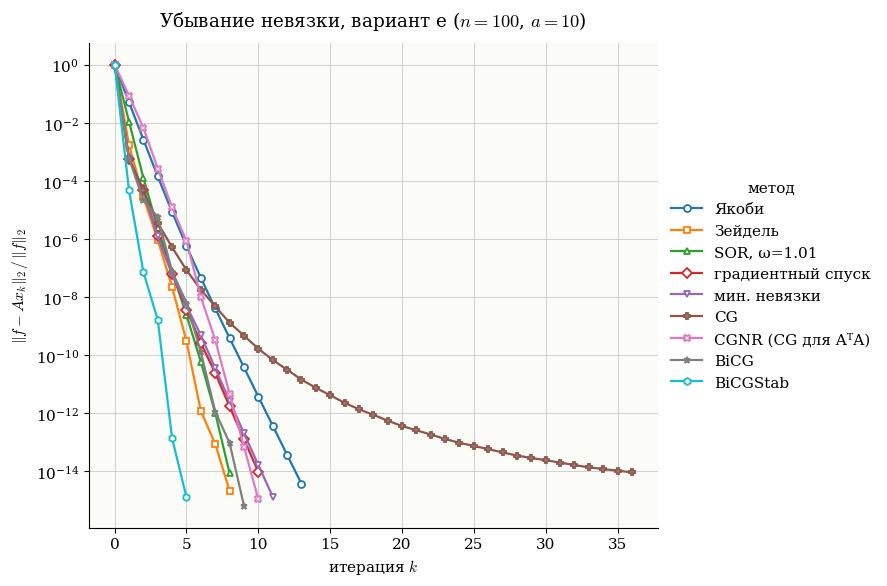
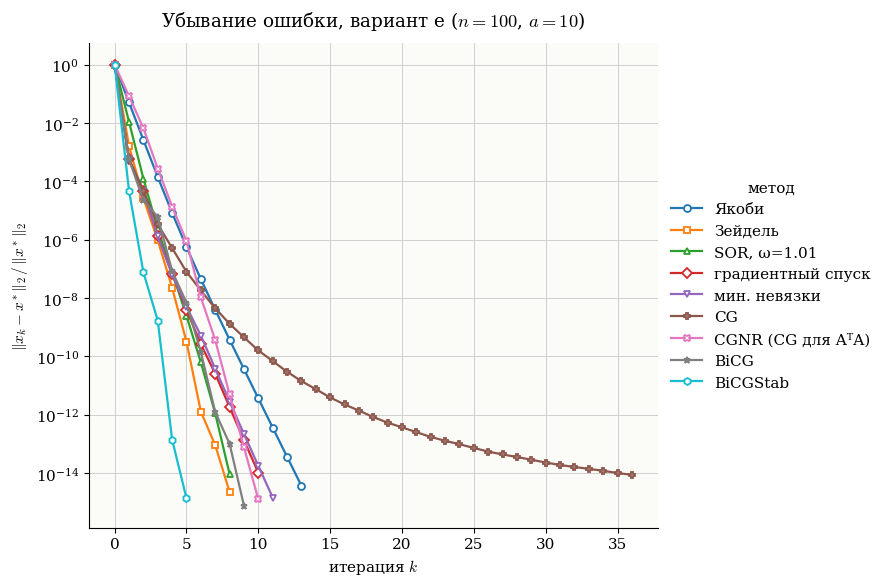

The matplotlib source for these figures, in order:
import numpy as np
import matplotlib
matplotlib.use("Agg")
import matplotlib.pyplot as plt


N = 100
a = 10
b = lambda i, j: 1 / i
fi = lambda i: i

A = np.zeros((N, N))
f = np.zeros(N)
for i in range(1, N + 1):
    for j in range(1, min(i + 1, N) + 1):  # b_ij левее диагонали и b_i,i+1
        A[i-1, j-1] = a if j == i else b(i, j)
    f[i-1] = fi(i)

TOL = 1e-14
MAXIT = 1000



def gauss(A, f):
    M = np.column_stack([A, f])
    n = len(f)
    for k in range(n):
        p = k + np.argmax(np.abs(M[k:, k]))
        M[[k, p]] = M[[p, k]]
        for i in range(k + 1, n):
            M[i, k:] -= M[i, k] / M[k, k] * M[k, k:]
    x = np.zeros(n)
    for i in range(n - 1, -1, -1):
        x[i] = (M[i, n] - M[i, i+1:n] @ x[i+1:]) / M[i, i]
    return x

def lu(A):
    n = len(A)
    L, U = np.eye(n), np.zeros((n, n))
    for i in range(n):
        U[i, i:] = A[i, i:] - L[i, :i] @ U[:i, i:]
        L[i+1:, i] = (A[i+1:, i] - L[i+1:, :i] @ U[:i, i]) / U[i, i]
    return L, U

def lu_solve(L, U, f):
    n = len(f)
    y = np.zeros(n)
    for i in range(n):
        y[i] = f[i] - L[i, :i] @ y[:i]
    x = np.zeros(n)
    for i in range(n - 1, -1, -1):
        x[i] = (y[i] - U[i, i+1:] @ x[i+1:]) / U[i, i]
    return x


# Iterational ones

def jacobi(A, f, x):
    d = np.diag(A)
    while True:
        x = (f - (A @ x - d*x)) / d
        yield x

def sor(A, f, x, w):
    n = len(f)
    while True:
        for i in range(n):
            s = A[i, :i] @ x[:i] + A[i, i+1:] @ x[i+1:]
            x[i] = (1 - w)*x[i] + w*(f[i] - s) / A[i, i]
        yield x.copy()

def seidel(A, f, x):
    return sor(A, f, x, 1.0)

def steepest(A, f, x):
    while True:
        r = f - A @ x
        x = x + (r @ r) / (A @ r @ r) * r
        yield x

def minres(A, f, x):
    while True:
        r = f - A @ x
        Ar = A @ r
        x = x + (Ar @ r) / (Ar @ Ar) * r
        yield x

def cg(A, f, x):
    r = f - A @ x
    z = r.copy()
    while True:
        Az = A @ z
        alpha = (r @ r) / (Az @ z)
        x = x + alpha*z
        r1 = r - alpha*Az
        z = r1 + (r1 @ r1) / (r @ r) * z
        r = r1
        yield x

def cgnr(A, f, x):
    yield from cg(A.T @ A, A.T @ f, x)

def bicg(A, f, x):
    r = f - A @ x
    p, z, s = r.copy(), r.copy(), r.copy()
    while True:
        Az = A @ z
        alpha = (p @ r) / (s @ Az)
        x = x + alpha*z
        r1 = r - alpha*Az
        p1 = p - alpha*(A.T @ s)
        beta = (p1 @ r1) / (p @ r)
        z = r1 + beta*z
        s = p1 + beta*s
        r, p = r1, p1
        yield x

def bicgstab(A, f, x):
    r = f - A @ x
    rt = r.copy()
    rho = alpha = w = 1.0
    v = p = np.zeros_like(r)
    while True:
        rho1 = rt @ r
        beta = rho1 / rho * alpha / w
        p = r + beta*(p - w*v)
        v = A @ p
        alpha = rho1 / (rt @ v)
        s = r - alpha*v
        t = A @ s
        w = (t @ s) / (t @ t)
        x = x + alpha*p + w*s
        r = s - w*t
        rho = rho1
        yield x

def run(method):
    x = np.zeros(N)
    xs = [x]
    for x in method(A, f, x.copy()):
        xs.append(x)
        if np.linalg.norm(f - A @ x) / np.linalg.norm(f) < TOL or len(xs) > MAXIT:
            break
    return np.array(xs)


print("симметричная:", np.allclose(A, A.T))
print("строгое диаг. преобладание:", np.all(2*np.diag(A) > np.abs(A).sum(1)))
print(f"cond_2(A) = {np.linalg.cond(A):.4f}")

exact = np.linalg.solve(A, f)

def report(title, x, k="-"):
    res = np.linalg.norm(f - A @ x) / np.linalg.norm(f)
    err = np.linalg.norm(x - exact) / np.linalg.norm(exact)
    print(f"{title:<20} {k:>5} {res:>12.2e} {err:>12.2e}")

print(f"\n{'метод':<20} {'итер.':>5} {'||r||/||f||':>12} {'||x-x*||/||x*||':>12}")
report("Гаусс", gauss(A, f))
report("LU", lu_solve(*lu(A), f))

w = min(np.arange(1.01, 1.5, 0.01), key=lambda w: len(run(lambda A, f, x: sor(A, f, x, w))))

METHODS = [
    ("Якоби",              jacobi),
    ("Зейдель",            seidel),
    (f"SOR, ω={w:.2f}",    lambda A, f, x: sor(A, f, x, w)),
    ("градиентный спуск",  steepest),
    ("мин. невязки",       minres),
    ("CG",                 cg),
    ("CGNR (CG для AᵀA)",  cgnr),
    ("BiCG",               bicg),
    ("BiCGStab",           bicgstab),
]

results = []
for title, method in METHODS:
    xs = run(method)
    report(title, xs[-1], len(xs) - 1)
    results.append((title, xs))

print("\nx =", np.array2string(exact[:5], precision=6), "...",
      np.array2string(exact[-3:], precision=6))



plt.rcParams.update({
    "font.family": "serif",
    "mathtext.fontset": "cm",
    "font.size": 11,
    "axes.spines.top": False,
    "axes.spines.right": False,
    "axes.facecolor": "#fbfbf8",
    "figure.facecolor": "white",
    "legend.frameon": False,
})

STYLE = [("#1f77b4", "o"), ("#ff7f0e", "s"), ("#2ca02c", "^"),
         ("#d62728", "D"), ("#9467bd", "v"), ("#8c564b", "P"),
         ("#e377c2", "X"), ("#7f7f7f", "*"), ("#17becf", "h")]

PLOTS = [
    ("resid.png", "Убывание невязки", r"$\|f - Ax_k\|_2 \,/\, \|f\|_2$",
     lambda xs: np.linalg.norm(f - xs @ A.T, axis=1) / np.linalg.norm(f)),
    ("error.png", "Убывание ошибки", r"$\|x_k - x^*\|_2 \,/\, \|x^*\|_2$",
     lambda xs: np.linalg.norm(xs - exact, axis=1) / np.linalg.norm(exact)),
]

for path, title, ylabel, norm in PLOTS:
    fig, ax = plt.subplots(figsize=(9, 6))
    for (label, xs), (col, mk) in zip(results, STYLE):
        ax.semilogy(norm(xs), marker=mk, color=col, lw=1.6, ms=5,
                    mfc="white", mew=1.3, label=label)
    ax.set_title(f"{title}, вариант е ($n={N}$, $a={a}$)", pad=12)
    ax.set_xlabel("итерация $k$")
    ax.set_ylabel(ylabel)
    ax.grid(True, which="major", color="#d0d0d0", lw=0.7)
    ax.grid(True, which="minor", color="#ececec", lw=0.4)
    ax.legend(loc="center left", bbox_to_anchor=(1.0, 0.5), title="метод")
    fig.tight_layout()
    fig.savefig(path, dpi=130)
    plt.close(fig)
